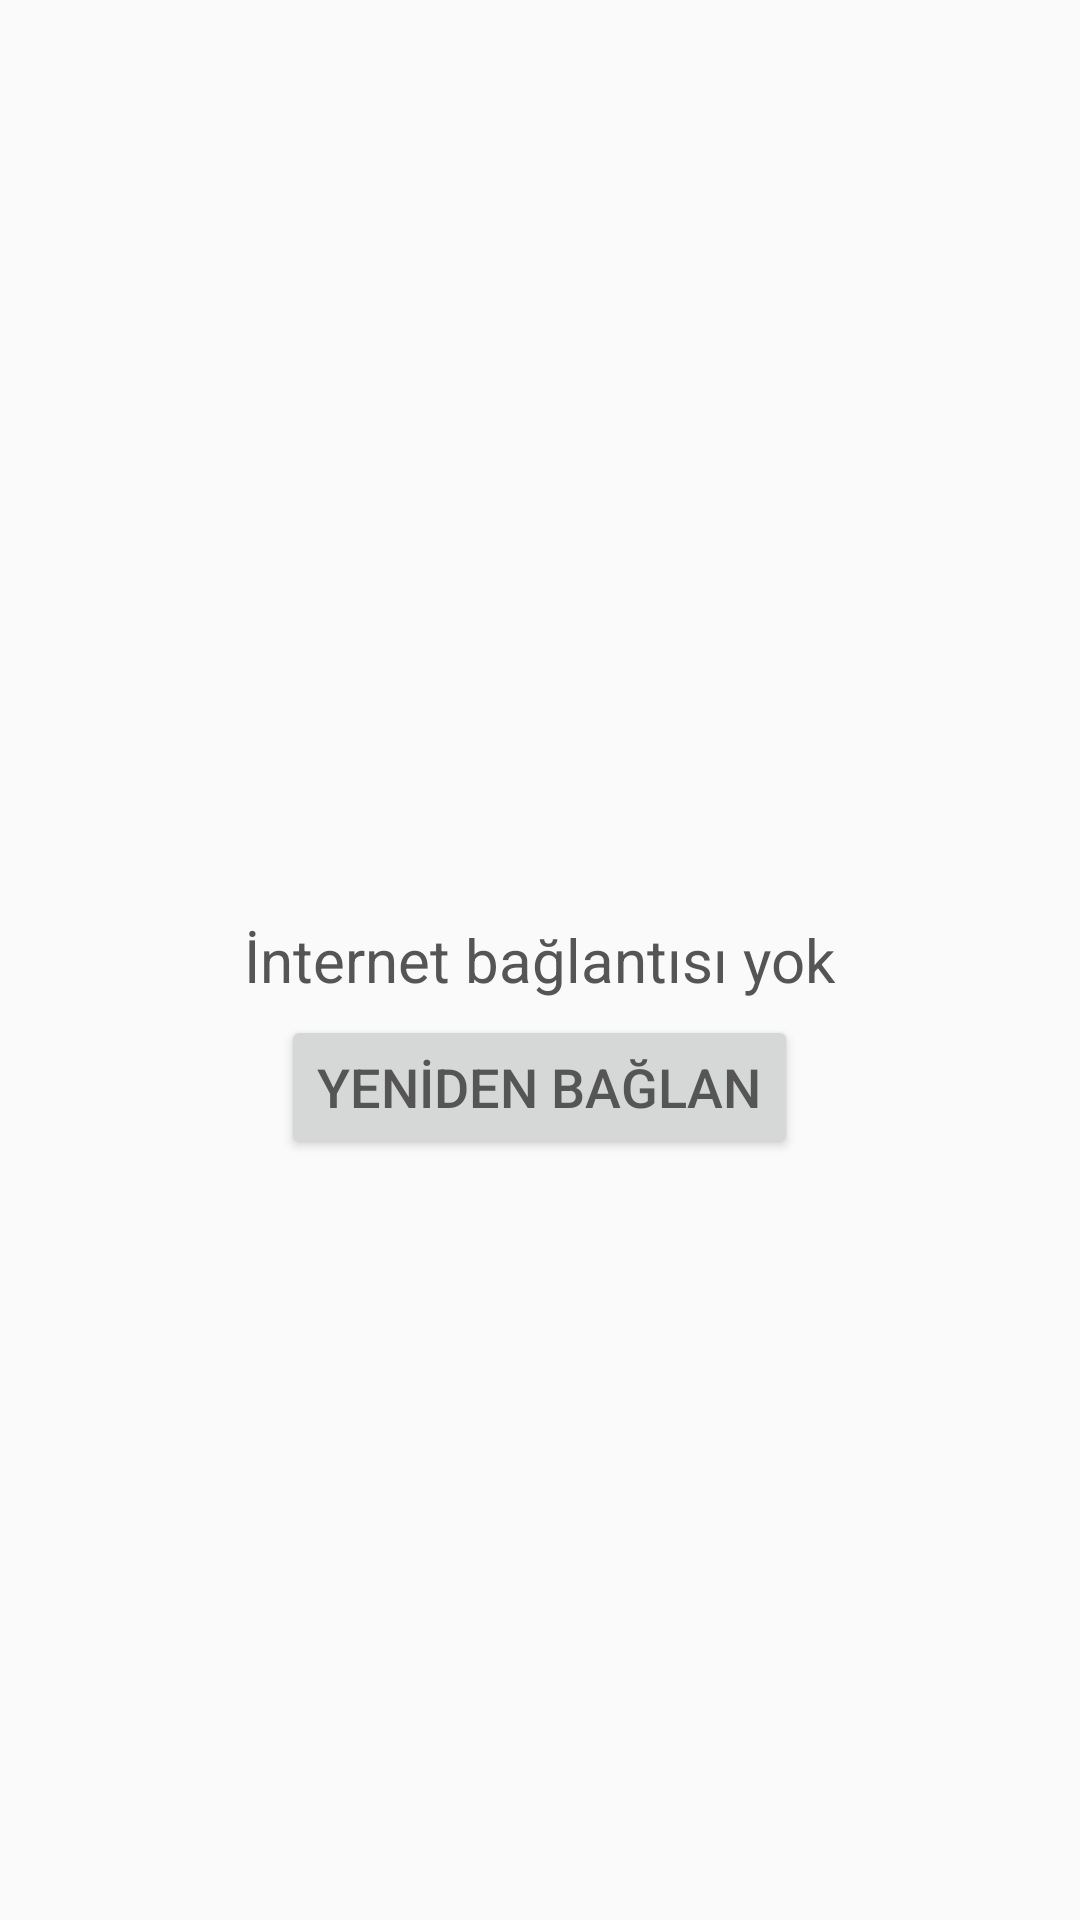

Write the Android layout XML for this screen, with the resource values it uses.
<!-- AndroidManifest.xml: application theme AppTheme -->
<!-- res/layout/fragment_connectagain.xml -->
<?xml version="1.0" encoding="utf-8"?>
<RelativeLayout
    xmlns:android="http://schemas.android.com/apk/res/android"
    android:orientation="vertical"
    android:layout_width="match_parent"
    android:layout_height="match_parent">

        <TextView
            android:layout_centerVertical="true"
            android:layout_centerHorizontal="true"
            android:id="@+id/nocon"
            android:layout_gravity="center"
            android:textSize="20sp"
            android:textColor="@color/five"
            android:text="@string/noconnection"
            android:layout_width="wrap_content"
            android:layout_height="wrap_content"/>

        <Button
            android:layout_centerHorizontal="true"
            android:layout_below="@id/nocon"
            android:layout_marginTop="5dp"
            android:layout_gravity="center"
            android:textSize="18sp"
            android:textColor="@color/five"
            android:id="@+id/connectAgainBt"
            android:text="@string/reconnect"
            android:layout_width="wrap_content"
            android:layout_height="wrap_content"/>

</RelativeLayout>
<!-- resources referenced by this layout -->
<resources>
  <color name="five">#555555</color>
  <string name="noconnection">İnternet bağlantısı yok</string>
  <string name="reconnect">YENİDEN BAĞLAN</string>
  <style name="AppTheme" parent="Theme.AppCompat.Light.NoActionBar">
          <item name="colorPrimary">@color/ColorPrimary</item>
          <item name="colorPrimaryDark">@color/ColorPrimaryDark</item>
          <item name="colorAccent">@color/ColorAcent</item>
          <item name="android:listDivider">@android:color/transparent</item>
      </style>
  <color name="ColorPrimary">#2196F3</color>
  <color name="ColorPrimaryDark">#1976D2</color>
  <color name="ColorAcent">#9575CD</color>
</resources>
